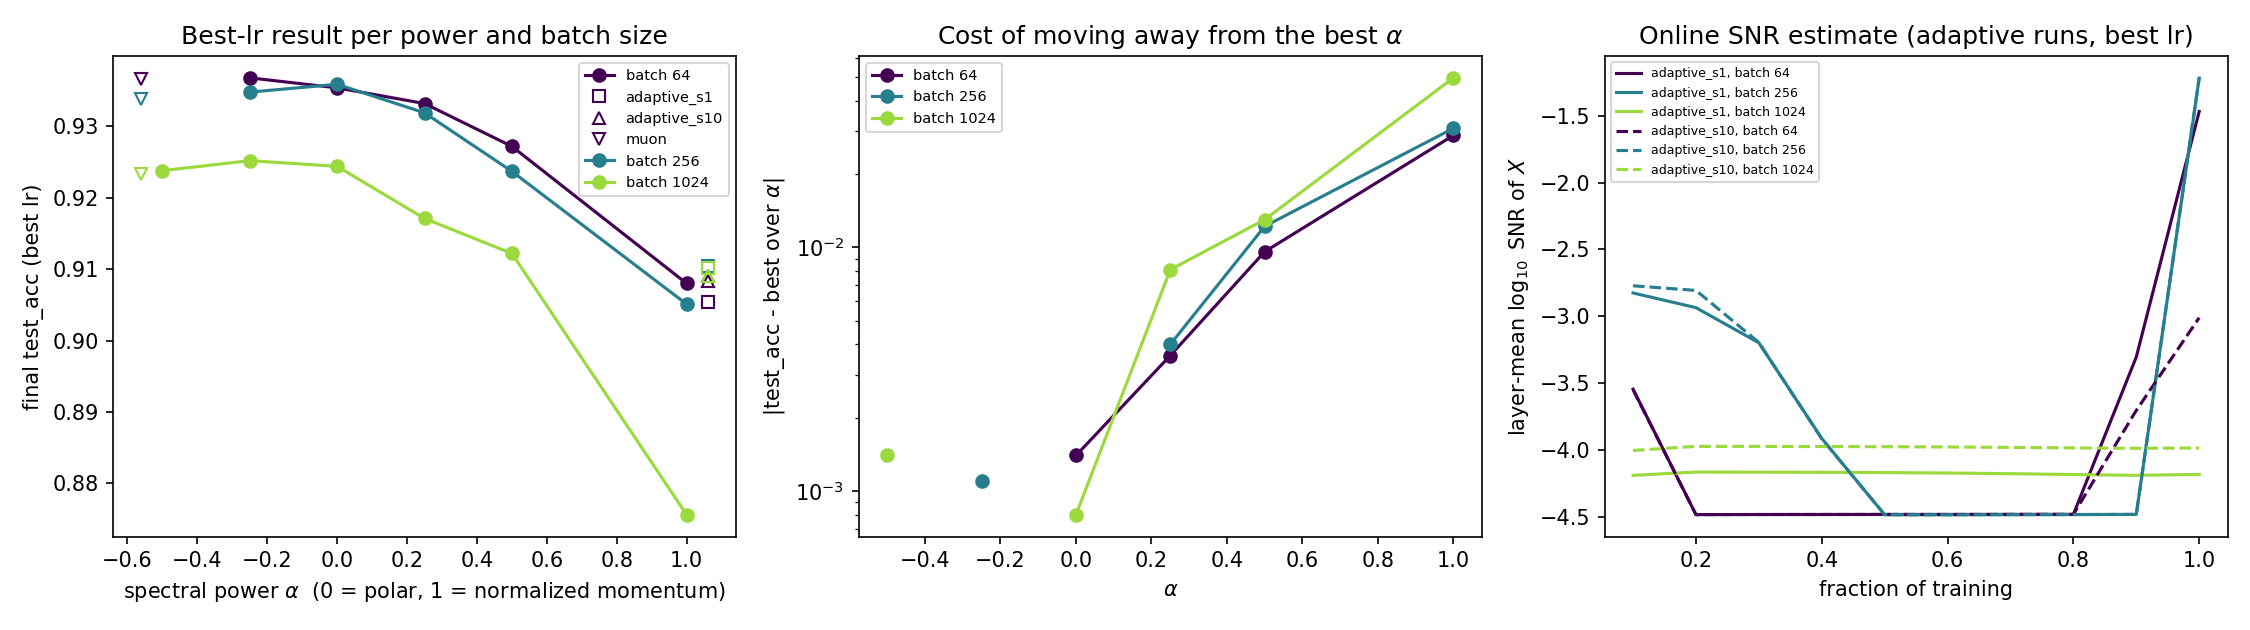

The data file committed next to this chart (first rows):
batch_size, method, best_lr, final_test_acc
64, a-0.25, 0.02, 0.9368
64, a0, 0.02, 0.9354
64, a0.25, 0.02, 0.9332
64, a0.5, 0.02, 0.9272
64, a1, 0.02, 0.9080
64, adaptive_s1, 0.02, 0.9054
64, adaptive_s10, 0.02, 0.9084
64, muon, 0.02, 0.9366
256, a-0.25, 0.02, 0.9348
256, a0, 0.1, 0.9359
256, a0.25, 0.05, 0.9319
256, a0.5, 0.05, 0.9237
256, a1, 0.05, 0.9051
256, adaptive_s1, 0.1, 0.9105
256, adaptive_s10, 0.1, 0.9091
256, muon, 0.05, 0.9339
1024, a-0.5, 0.05, 0.9238
1024, a-0.25, 0.1, 0.9252
1024, a0, 0.1, 0.9244
1024, a0.25, 0.1, 0.9171
1024, a0.5, 0.02, 0.9122
1024, a1, 0.02, 0.8756
1024, adaptive_s1, 0.1, 0.9101
1024, adaptive_s10, 0.1, 0.9091
1024, muon, 0.05, 0.9233
